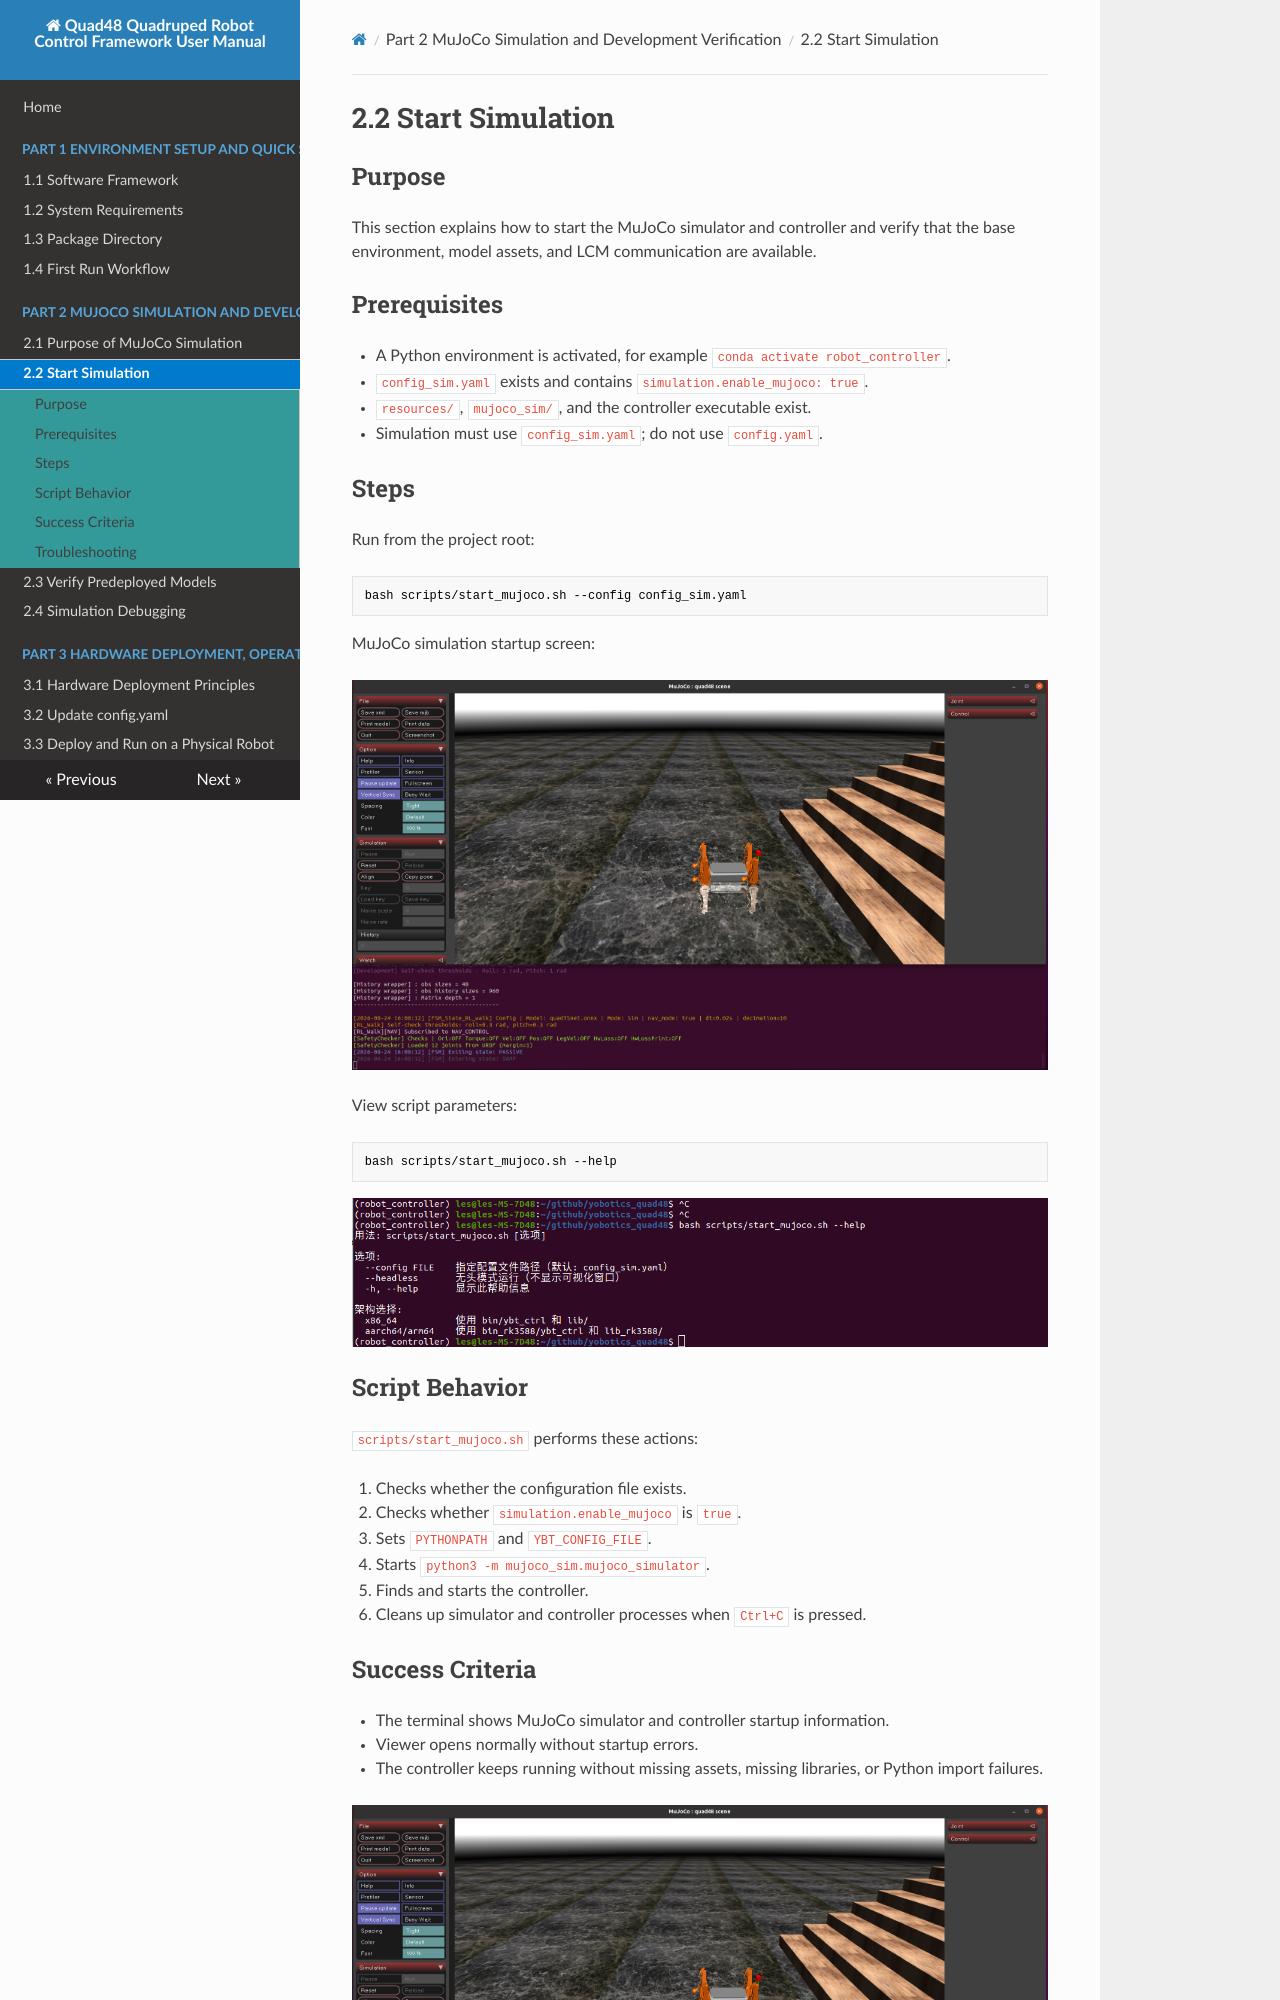

repository: YoboticsHub/yobotics_quad48 · page: part-2-mujoco/2.start.html · generator: mkdocs

# 2.2 Start Simulation

## Purpose

This section explains how to start the MuJoCo simulator and controller and verify that the base environment, model assets, and LCM communication are available.

## Prerequisites

- A Python environment is activated, for example `conda activate robot_controller`.
- `config_sim.yaml` exists and contains `simulation.enable_mujoco: true`.
- `resources/`, `mujoco_sim/`, and the controller executable exist.
- Simulation must use `config_sim.yaml`; do not use `config.yaml`.

## Steps

Run from the project root:

```bash
bash scripts/start_mujoco.sh --config config_sim.yaml
```

MuJoCo simulation startup screen:

![MuJoCo simulation startup screen](images/2.2.png)

View script parameters:

```bash
bash scripts/start_mujoco.sh --help
```

![Description](images/3.png)

## Script Behavior

`scripts/start_mujoco.sh` performs these actions:

1. Checks whether the configuration file exists.
2. Checks whether `simulation.enable_mujoco` is `true`.
3. Sets `PYTHONPATH` and `YBT_CONFIG_FILE`.
4. Starts `python3 -m mujoco_sim.mujoco_simulator`.
5. Finds and starts the controller.
6. Cleans up simulator and controller processes when `Ctrl+C` is pressed.
